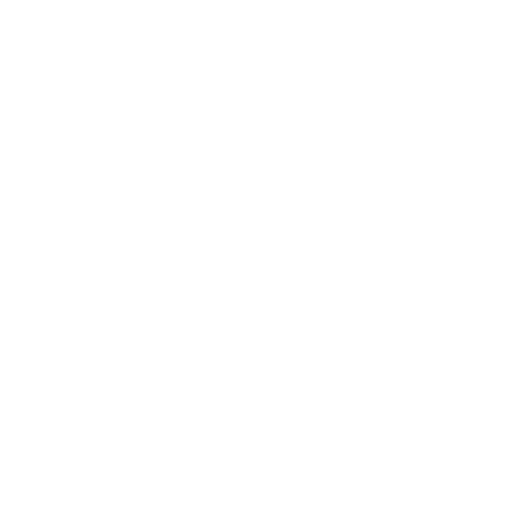
t = 0.00 s
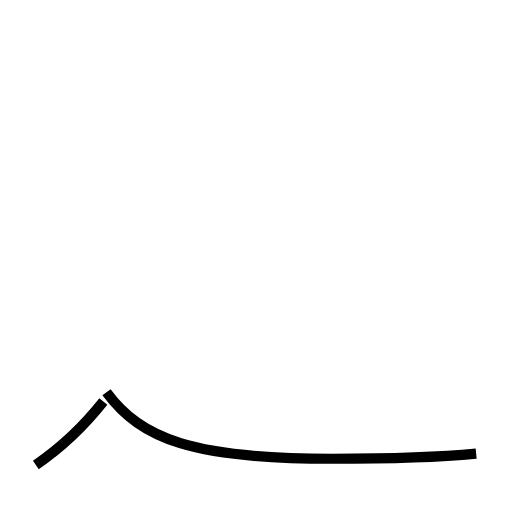
t = 1.41 s
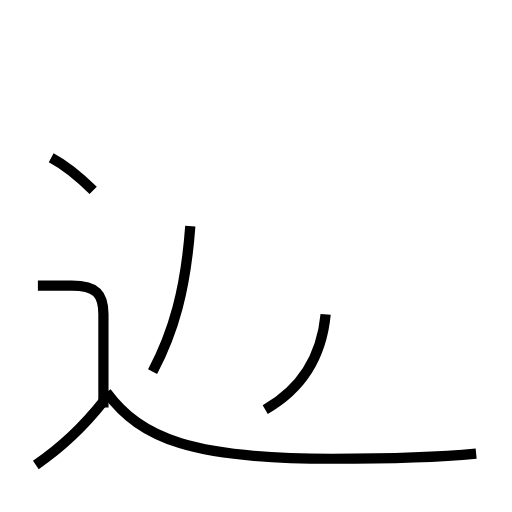
t = 2.88 s
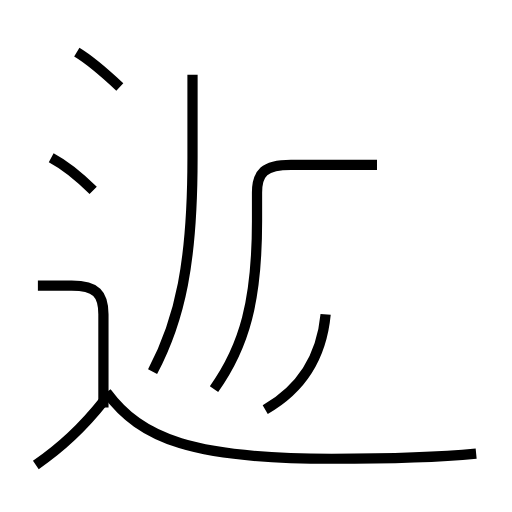
t = 4.49 s
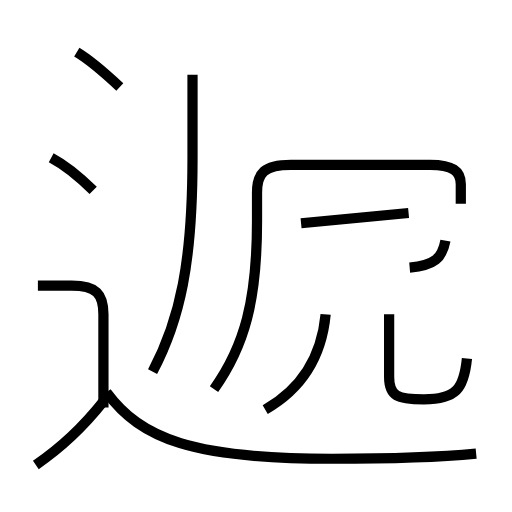
t = 5.81 s
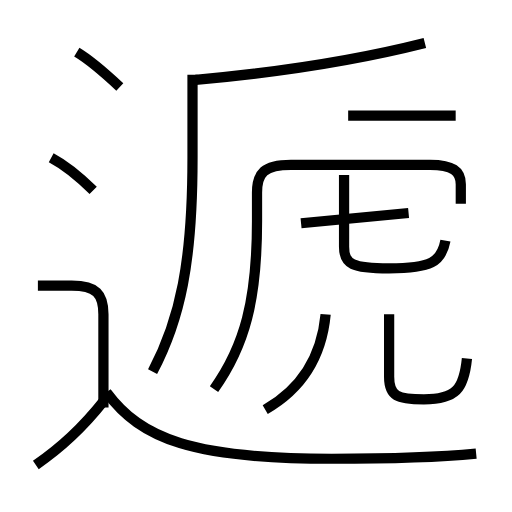
t = 7.24 s

The animated SVG that drew these frames (rendered in a browser with its animation timeline set to each time). Animation: 13 SMIL elements (animate=13); one cycle of 7.24 s.

<?xml version='1.0' encoding='utf-8'?>
<svg viewBox="0.0 -6.0 50.0 50.0" version="1.1" xmlns="http://www.w3.org/2000/svg"><rect x="-1000" y="-1000" width="2000" height="2000" stroke="white" fill="white" /><g style="fill:none;stroke:#000000;stroke-width:1"><path d="M 46.5 0.3 C 42.4 0.7 38.0 0.8 32.4 0.8 C 18.9 0.8 13.8 -1.1 10.4 -5.7 " transform="translate(0.0 38.0)" stroke-dasharray="37.957754541391054" stroke-dashoffset="37.957754541391054"><animate attributeName="stroke-dashoffset" from="37.957754541391054" to="0" dur="1.1387326362417316s" begin="0s; anim_end.end" fill="freeze" id="anim0" /></path><path d="M 3.5 1.4 C 6.0 -0.3 8.2 -2.4 10.1 -4.8 " transform="translate(0.0 38.0)" stroke-dasharray="9.090463573212098" stroke-dashoffset="9.090463573212098"><animate attributeName="stroke-dashoffset" from="9.090463573212098" to="0" dur="0.2727139071963629s" begin="anim0.end" fill="freeze" id="anim1" /></path><path d="M 10.1 -4.2 L 10.1 -13.3 C 10.1 -15.3 9.4 -16.1 7.0 -16.1 L 3.7 -16.1 " transform="translate(0.0 38.0)" stroke-dasharray="17.303946785784238" stroke-dashoffset="17.303946785784238"><animate attributeName="stroke-dashoffset" from="17.303946785784238" to="0" dur="0.5191184035735271s" begin="anim1.end" fill="freeze" id="anim2" /></path><path d="M 9.1 -25.4 C 7.7 -26.8 6.5 -27.8 5.0 -28.6 " transform="translate(0.0 38.0)" stroke-dasharray="5.2214004959466545" stroke-dashoffset="5.2214004959466545"><animate attributeName="stroke-dashoffset" from="5.2214004959466545" to="0" dur="0.15664201487839963s" begin="anim2.end" fill="freeze" id="anim3" /></path><path d="M 25.9 -4.0 C 29.4 -6.0 31.4 -9.1 31.8 -13.3 " transform="translate(0.0 38.0)" stroke-dasharray="11.486830906695758" stroke-dashoffset="11.486830906695758"><animate attributeName="stroke-dashoffset" from="11.486830906695758" to="0" dur="0.3446049272008727s" begin="anim3.end" fill="freeze" id="anim4" /></path><path d="M 14.9 -7.7 C 17.6 -12.8 18.8 -18.4 18.8 -28.6 L 18.8 -36.7 " transform="translate(0.0 38.0)" stroke-dasharray="29.588088239698095" stroke-dashoffset="29.588088239698095"><animate attributeName="stroke-dashoffset" from="29.588088239698095" to="0" dur="0.8876426471909428s" begin="anim4.end" fill="freeze" id="anim5" /></path><path d="M 11.7 -35.5 C 10.2 -36.9 9.0 -38.0 7.5 -38.9 " transform="translate(0.0 38.0)" stroke-dasharray="5.414594118775213" stroke-dashoffset="5.414594118775213"><animate attributeName="stroke-dashoffset" from="5.414594118775213" to="0" dur="0.1624378235632564s" begin="anim5.end" fill="freeze" id="anim6" /></path><path d="M 20.9 -6.0 C 23.9 -10.2 25.1 -14.7 25.1 -22.4 L 25.1 -25.2 C 25.1 -27.1 25.8 -27.9 28.4 -27.9 L 42.0 -27.9 C 44.2 -27.9 45.0 -27.3 45.0 -26.0 L 45.0 -24.1 " transform="translate(0.0 38.0)" stroke-dasharray="44.598280122093946" stroke-dashoffset="44.598280122093946"><animate attributeName="stroke-dashoffset" from="44.598280122093946" to="0" dur="1.3379484036628184s" begin="anim6.end" fill="freeze" id="anim7" /></path><path d="M 45.6 -9.0 C 45.3 -6.0 44.5 -5.0 41.4 -5.0 C 38.8 -5.0 38.0 -5.3 38.0 -7.2 L 38.0 -13.3 " transform="translate(0.0 38.0)" stroke-dasharray="17.596287872770777" stroke-dashoffset="17.596287872770777"><animate attributeName="stroke-dashoffset" from="17.596287872770777" to="0" dur="0.5278886361831233s" begin="anim7.end" fill="freeze" id="anim8" /></path><path d="M 29.4 -22.2 L 39.9 -23.2 " transform="translate(0.0 38.0)" stroke-dasharray="10.547511554864494" stroke-dashoffset="10.547511554864494"><animate attributeName="stroke-dashoffset" from="10.547511554864494" to="0" dur="0.3164253466459348s" begin="anim8.end" fill="freeze" id="anim9" /></path><path d="M 43.5 -20.5 C 43.1 -18.4 42.1 -17.8 38.0 -17.8 C 34.4 -17.8 33.6 -18.2 33.6 -19.9 L 33.6 -26.9 " transform="translate(0.0 38.0)" stroke-dasharray="19.46170471931657" stroke-dashoffset="19.46170471931657"><animate attributeName="stroke-dashoffset" from="19.46170471931657" to="0" dur="0.5838511415794971s" begin="anim9.end" fill="freeze" id="anim10" /></path><path d="M 44.5 -32.7 L 34.0 -32.7 " transform="translate(0.0 38.0)" stroke-dasharray="10.5" stroke-dashoffset="10.5"><animate attributeName="stroke-dashoffset" from="10.5" to="0" dur="0.315s" begin="anim10.end" fill="freeze" id="anim11" /></path><path d="M 19.1 -36.2 C 26.9 -36.9 34.4 -38.0 41.5 -39.8" transform="translate(0.0 38.0)" stroke-dasharray="22.7112975515056" stroke-dashoffset="22.7112975515056"><animate attributeName="stroke-dashoffset" from="22.7112975515056" to="0" dur="0.6813389265451679s" begin="anim11.end" fill="freeze" id="anim_end" /></path></g></svg>
